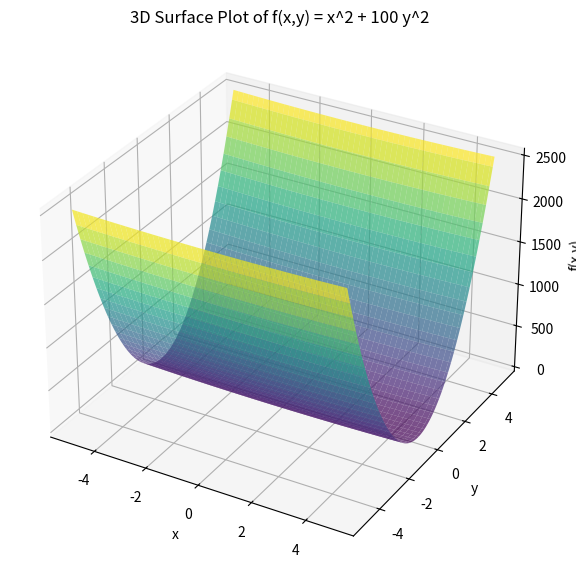
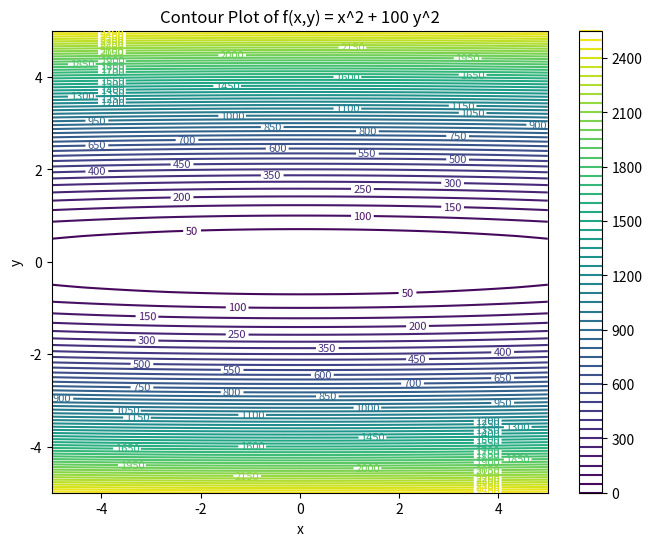

The script that saved these images, in order:
import numpy as np
import matplotlib.pyplot as plt
from mpl_toolkits.mplot3d import Axes3D

# Define the function f(x,y)
def f(x, y):
    return x**2 + 100 * y**2  # a simple quadratic function

# Define the domain for x and y
x = np.linspace(-5, 5, 100)
y = np.linspace(-5, 5, 100)
X, Y = np.meshgrid(x, y)  # create a grid of (x,y) pairs

# Compute Z for each (x,y)
Z = f(X, Y)

# 3D Surface Plot
fig = plt.figure(figsize=(10, 7))
ax = fig.add_subplot(111, projection='3d')
ax.plot_surface(X, Y, Z, cmap='viridis', alpha=0.7)
ax.set_xlabel('x')
ax.set_ylabel('y')
ax.set_zlabel('f(x,y)')
plt.title('3D Surface Plot of f(x,y) = x^2 + 100 y^2')
plt.show()

# Contour Plot
plt.figure(figsize=(8, 6))
contours = plt.contour(X, Y, Z, levels=50, cmap='viridis')
plt.clabel(contours, inline=True, fontsize=8)
plt.xlabel('x')
plt.ylabel('y')
plt.title('Contour Plot of f(x,y) = x^2 + 100 y^2')
plt.colorbar()
plt.show()
